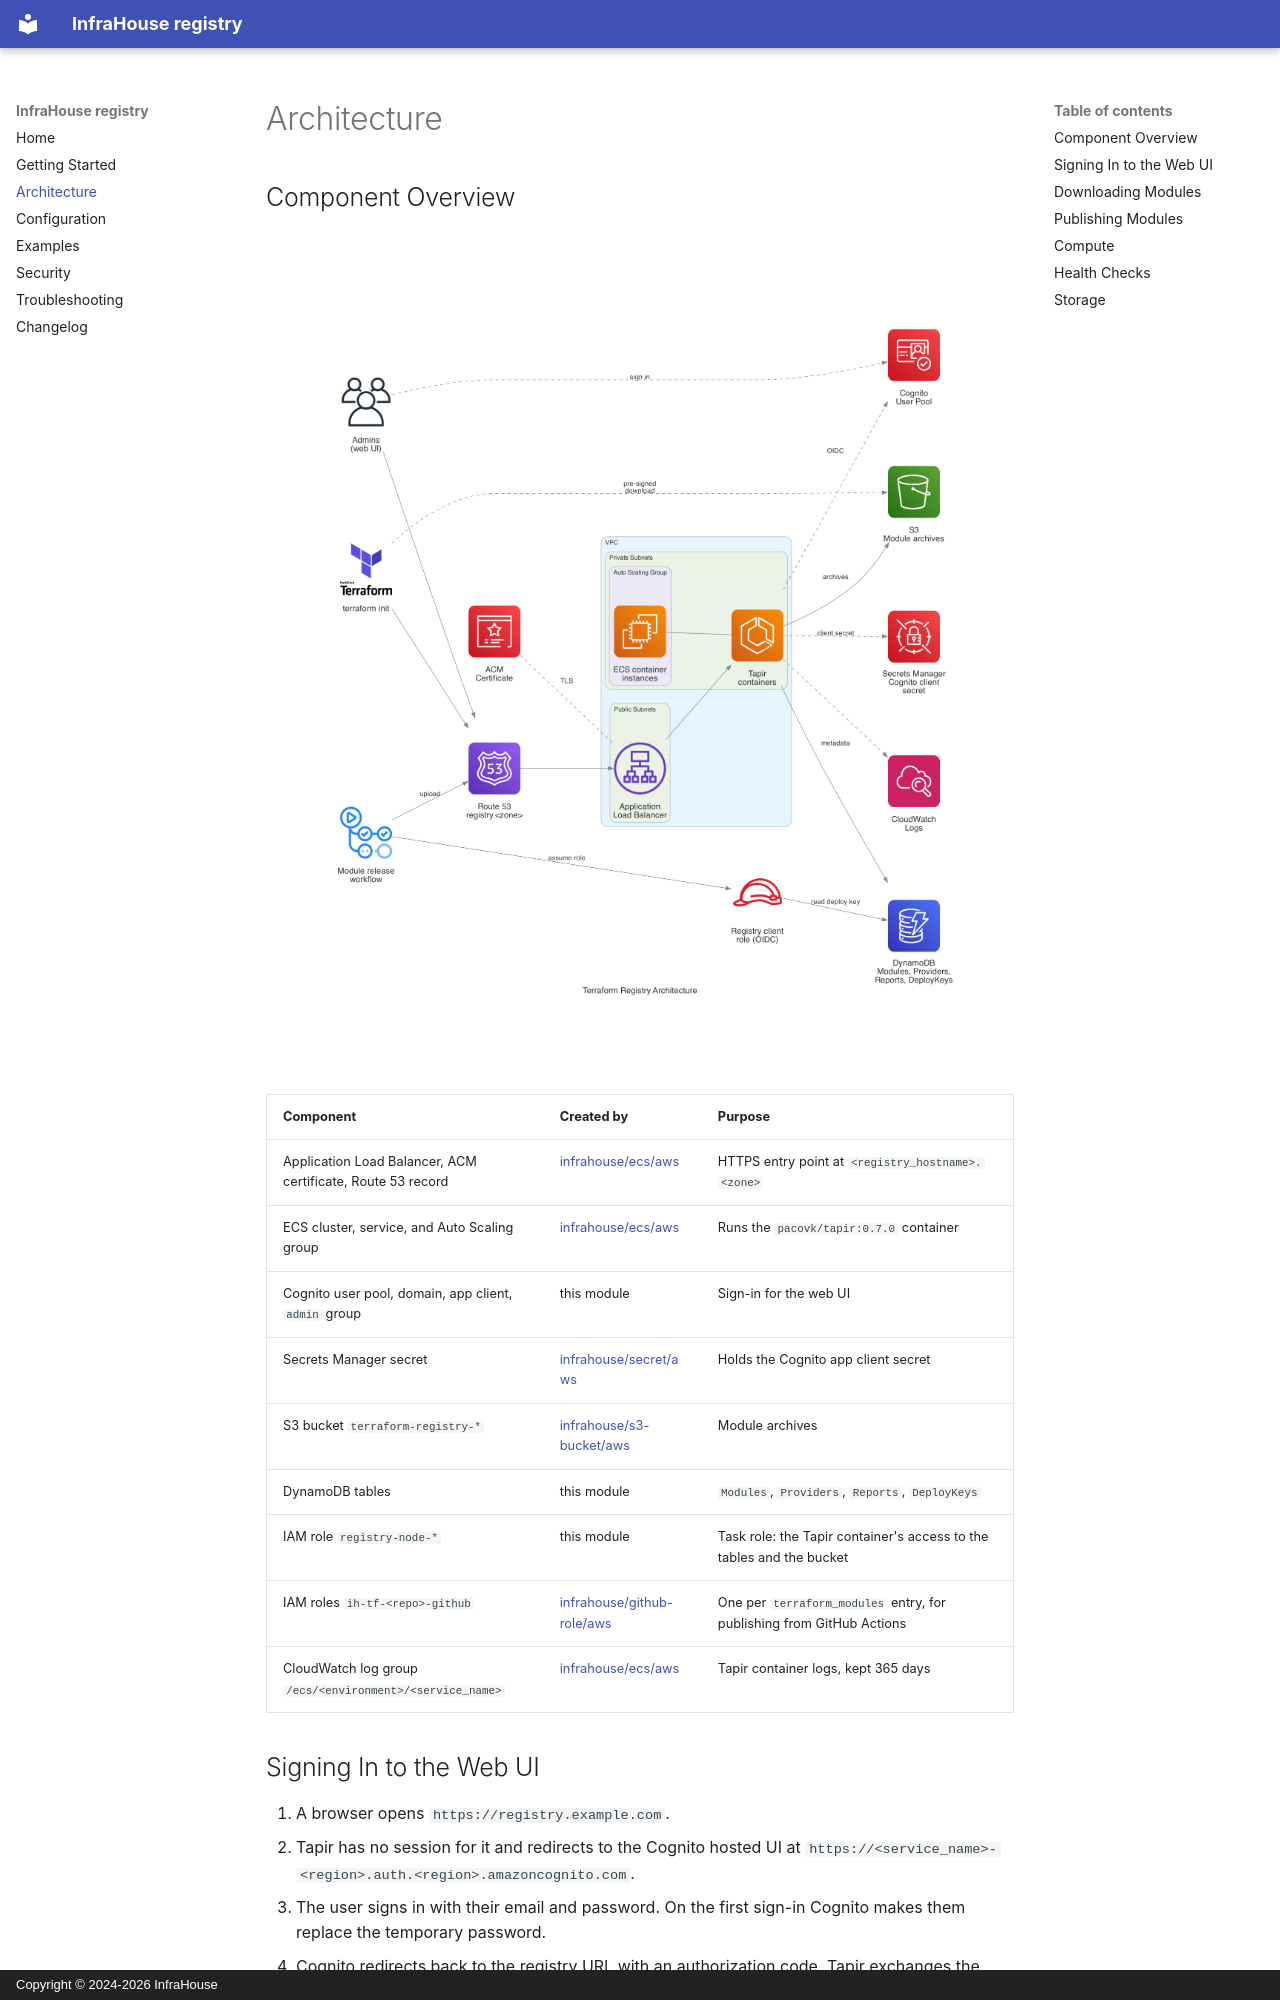

repository: infrahouse/terraform-aws-registry · page: architecture/index.html · generator: mkdocs · copyright: Copyright © 2024-2026 InfraHouse

# Architecture

## Component Overview

![Terraform Registry Architecture](assets/architecture.png)

| Component | Created by | Purpose |
|-----------|------------|---------|
| Application Load Balancer, ACM certificate, Route 53 record | [infrahouse/ecs/aws](https://github.com/infrahouse/terraform-aws-ecs) | HTTPS entry point at `<registry_hostname>.<zone>` |
| ECS cluster, service, and Auto Scaling group | [infrahouse/ecs/aws](https://github.com/infrahouse/terraform-aws-ecs) | Runs the `pacovk/tapir:0.7.0` container |
| Cognito user pool, domain, app client, `admin` group | this module | Sign-in for the web UI |
| Secrets Manager secret | [infrahouse/secret/aws](https://github.com/infrahouse/terraform-aws-secret) | Holds the Cognito app client secret |
| S3 bucket `terraform-registry-*` | [infrahouse/s3-bucket/aws](https://github.com/infrahouse/terraform-aws-s3-bucket) | Module archives |
| DynamoDB tables | this module | `Modules`, `Providers`, `Reports`, `DeployKeys` |
| IAM role `registry-node-*` | this module | Task role: the Tapir container's access to the tables and the bucket |
| IAM roles `ih-tf-<repo>-github` | [infrahouse/github-role/aws](https://github.com/infrahouse/terraform-aws-github-role) | One per `terraform_modules` entry, for publishing from GitHub Actions |
| CloudWatch log group `/ecs/<environment>/<service_name>` | [infrahouse/ecs/aws](https://github.com/infrahouse/terraform-aws-ecs) | Tapir container logs, kept 365 days |
